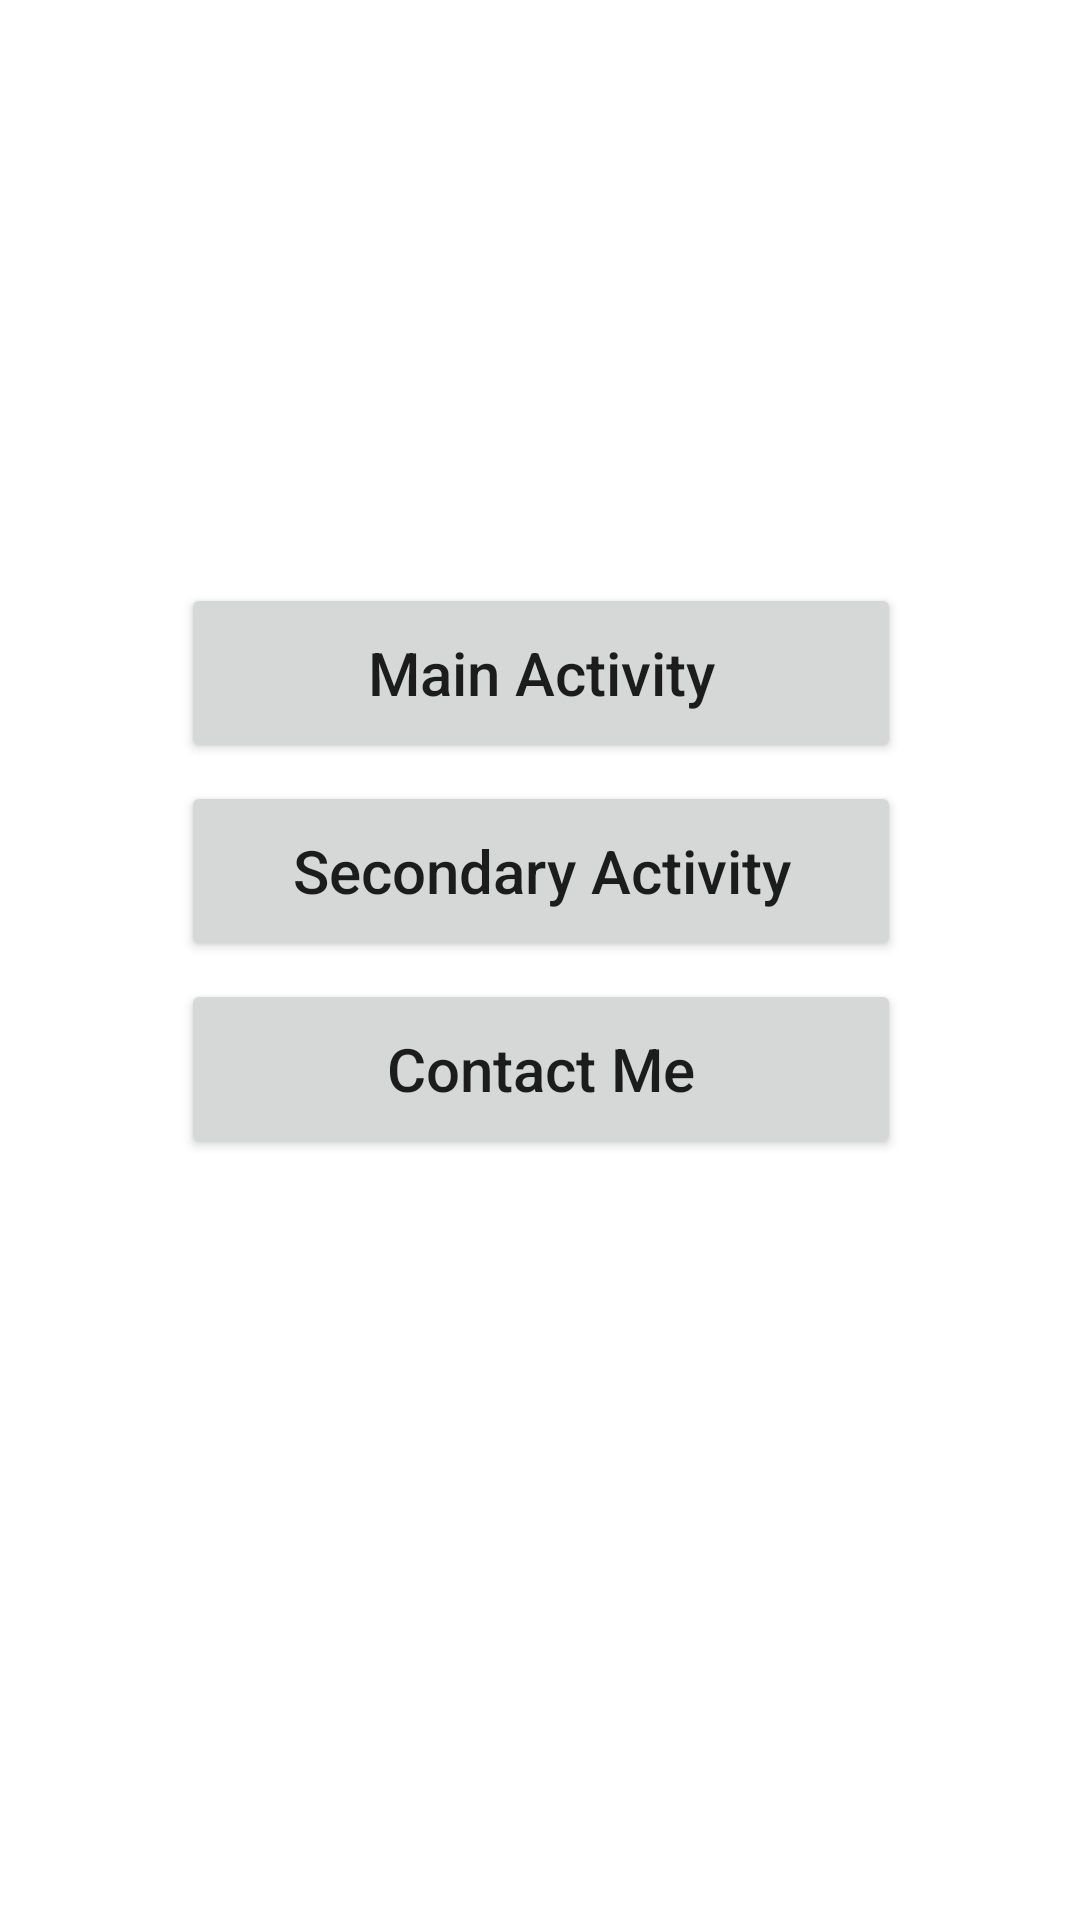

Reconstruct the res/layout file that produces this screen, plus the resources it refers to.
<!-- AndroidManifest.xml: application theme Theme.Tp_2 -->
<!-- res/layout/activity_menu.xml -->
<?xml version="1.0" encoding="utf-8"?>
<androidx.constraintlayout.widget.ConstraintLayout xmlns:android="http://schemas.android.com/apk/res/android"
    xmlns:app="http://schemas.android.com/apk/res-auto"
    xmlns:tools="http://schemas.android.com/tools"
    android:layout_width="match_parent"
    android:layout_height="match_parent"
    tools:context=".MenuActivity">

    <ImageView
        android:id="@+id/menuImageView"
        android:layout_width="127dp"
        android:layout_height="214dp"
        android:contentDescription="@string/todo"
        app:layout_constraintEnd_toEndOf="parent"
        app:layout_constraintStart_toStartOf="parent"
        app:layout_constraintTop_toTopOf="parent"
        app:srcCompat="@drawable/imagetest" />

    <Button
        android:id="@+id/btnMenuMainActivity"
        android:layout_width="240dp"
        android:layout_height="60dp"
        android:layout_marginTop="-20dp"
        android:text="@string/btn_main_activity"
        android:textAllCaps="false"
        android:textSize="20sp"
        app:layout_constraintEnd_toEndOf="@+id/menuImageView"
        app:layout_constraintStart_toStartOf="@+id/menuImageView"
        app:layout_constraintTop_toBottomOf="@+id/menuImageView" />

    <Button
        android:id="@+id/btnMenuOtherActivity"
        android:layout_width="240dp"
        android:layout_height="60dp"
        android:layout_marginTop="6dp"
        android:text="@string/btn_other_activity"
        android:textAllCaps="false"
        android:textSize="20sp"
        app:layout_constraintEnd_toEndOf="@+id/btnMenuMainActivity"
        app:layout_constraintStart_toStartOf="@+id/btnMenuMainActivity"
        app:layout_constraintTop_toBottomOf="@+id/btnMenuMainActivity" />

    <Button
        android:id="@+id/btnMenuContactActivity"
        android:layout_width="240dp"
        android:layout_height="60dp"
        android:layout_marginTop="6dp"
        android:text="@string/contact_me"
        android:textAllCaps="false"
        android:textSize="20sp"
        app:layout_constraintEnd_toEndOf="@+id/btnMenuOtherActivity"
        app:layout_constraintStart_toStartOf="@+id/btnMenuOtherActivity"
        app:layout_constraintTop_toBottomOf="@+id/btnMenuOtherActivity" />

</androidx.constraintlayout.widget.ConstraintLayout>
<!-- resources referenced by this layout -->
<resources>
  <string name="btn_main_activity">Main Activity</string>
  <string name="btn_other_activity">Secondary Activity</string>
  <string name="contact_me">Contact Me</string>
  <string name="todo" translatable="false">TODO</string>
  <style name="Theme.Tp_2" parent="Theme.MaterialComponents.DayNight.DarkActionBar">
          
          <item name="colorPrimary">@color/purple_500</item>
          <item name="colorPrimaryVariant">@color/purple_700</item>
          <item name="colorOnPrimary">@color/white</item>
          
          <item name="colorSecondary">@color/teal_200</item>
          <item name="colorSecondaryVariant">@color/teal_700</item>
          <item name="colorOnSecondary">@color/black</item>
          
          <item name="android:statusBarColor" tools:targetApi="l">?attr/colorPrimaryVariant</item>
          
      </style>
  <color name="purple_500">#FF6200EE</color>
  <color name="purple_700">#FF3700B3</color>
  <color name="white">#FFFFFFFF</color>
  <color name="teal_200">#FF03DAC5</color>
  <color name="teal_700">#FF018786</color>
  <color name="black">#FF000000</color>
</resources>
